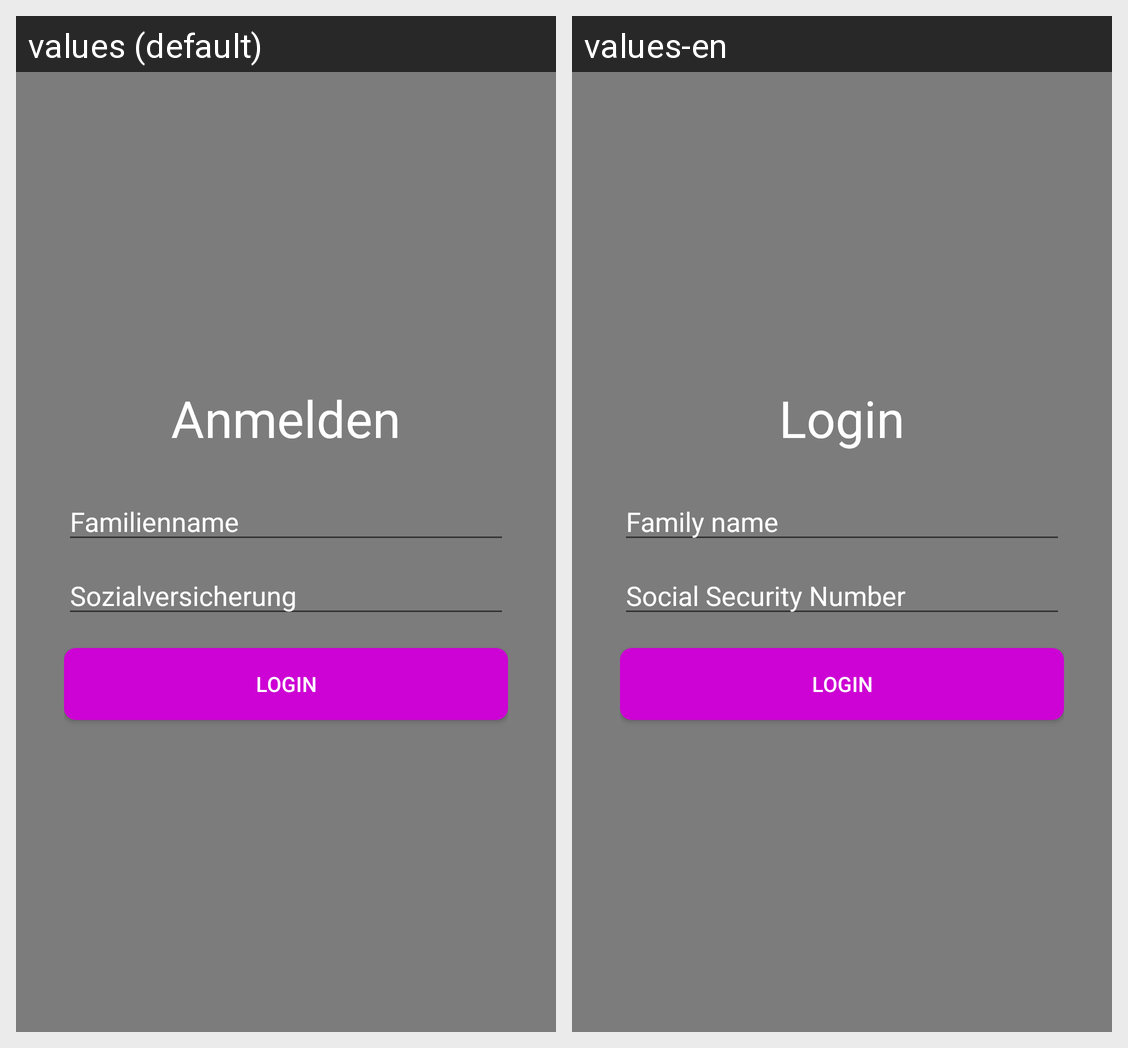

The Android screen above is rendered under two locales of the same app. Produce the string resources it draws, with the default and per-locale values.
Android screen res/layout/activity_login.xml rendered under 2 locales, left to right: values (default), values-en. Device: Nexus 5 (rendered at 1080×1920; each locale shown at half size, 540×960, under a caption strip naming it); theme Theme.AppCompat.Light.NoActionBar.
Strings drawn on this screen, with the default value and each locale's value (text and hints the layout hard-codes, and strings that could not be matched under every locale, appear in the picture but are not listed):

login
  values: Anmelden
  values-en: Login

family_name
  values: Familienname
  values-en: Family name

svn
  values: Sozialversicherung
  values-en: Social Security Number
